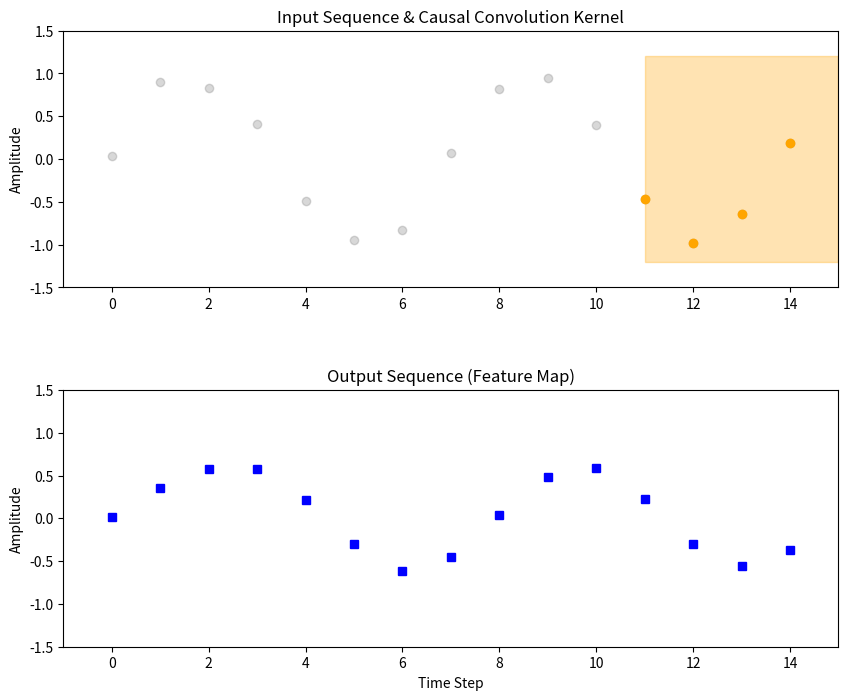

The script that saved this image: (Note: this script raises an exception after producing the figure.)
import numpy as np
import matplotlib.pyplot as plt
from matplotlib.animation import FFMpegWriter, FuncAnimation

# --- パラメータ設定 ---
seq_len = 15
kernel_size = 4
input_data = np.sin(np.linspace(0, 4 * np.pi, seq_len)) + np.random.normal(0, 0.1, seq_len)
output_data = np.zeros(seq_len)

# 因果畳み込みのシミュレーション（簡易版）
# 実際はパディング（kernel_size - 1）を行い、未来を見ないようにシフトします
padded_input = np.concatenate([np.zeros(kernel_size - 1), input_data])
weights = np.exp(np.linspace(-1, 0, kernel_size))  # 指数的な重み
weights /= weights.sum()

for i in range(seq_len):
    window = padded_input[i : i + kernel_size]
    output_data[i] = np.dot(window, weights)

# --- 可視化のセットアップ ---
fig, (ax1, ax2) = plt.subplots(2, 1, figsize=(10, 8))
plt.subplots_adjust(hspace=0.4)

def setup_plot():
    ax1.set_xlim(-1, seq_len)
    ax1.set_ylim(-1.5, 1.5)
    ax1.set_title("Input Sequence & Causal Convolution Kernel")
    ax1.set_ylabel("Amplitude")
    
    ax2.set_xlim(-1, seq_len)
    ax2.set_ylim(-1.5, 1.5)
    ax2.set_title("Output Sequence (Feature Map)")
    ax2.set_xlabel("Time Step")
    ax2.set_ylabel("Amplitude")

# 要素の初期化
input_dots, = ax1.plot(range(seq_len), input_data, 'o', color='gray', alpha=0.3)
kernel_rect = plt.Rectangle((0, -1.2), kernel_size, 2.4, color='orange', alpha=0.3, label='Kernel')
ax1.add_patch(kernel_rect)
active_input_dots, = ax1.plot([], [], 'o', color='orange')
current_output_dots, = ax2.plot([], [], 's', color='blue', label='Generated Output')

# アニメーション更新関数
def update(frame):
    # カーネルの位置（因果性を保つため、右端が現在のフレームに来るように配置）
    rect_x = frame - (kernel_size - 1)
    kernel_rect.set_x(rect_x)
    
    # 現在のウィンドウ内の入力点
    indices = np.arange(max(0, rect_x), frame + 1).astype(int)
    active_input_dots.set_data(indices, input_data[indices])
    
    # 出力点の更新
    output_indices = np.arange(frame + 1)
    current_output_dots.set_data(output_indices, output_data[output_indices])
    
    return kernel_rect, active_input_dots, current_output_dots

# アニメーションの生成
setup_plot()
ani = FuncAnimation(fig, update, frames=range(seq_len), blit=True, interval=500)

# 保存（ffmpegが必要な場合があります）
ani.save('causal_conv_mamba.mp4', writer='ffmpeg')
plt.show()
